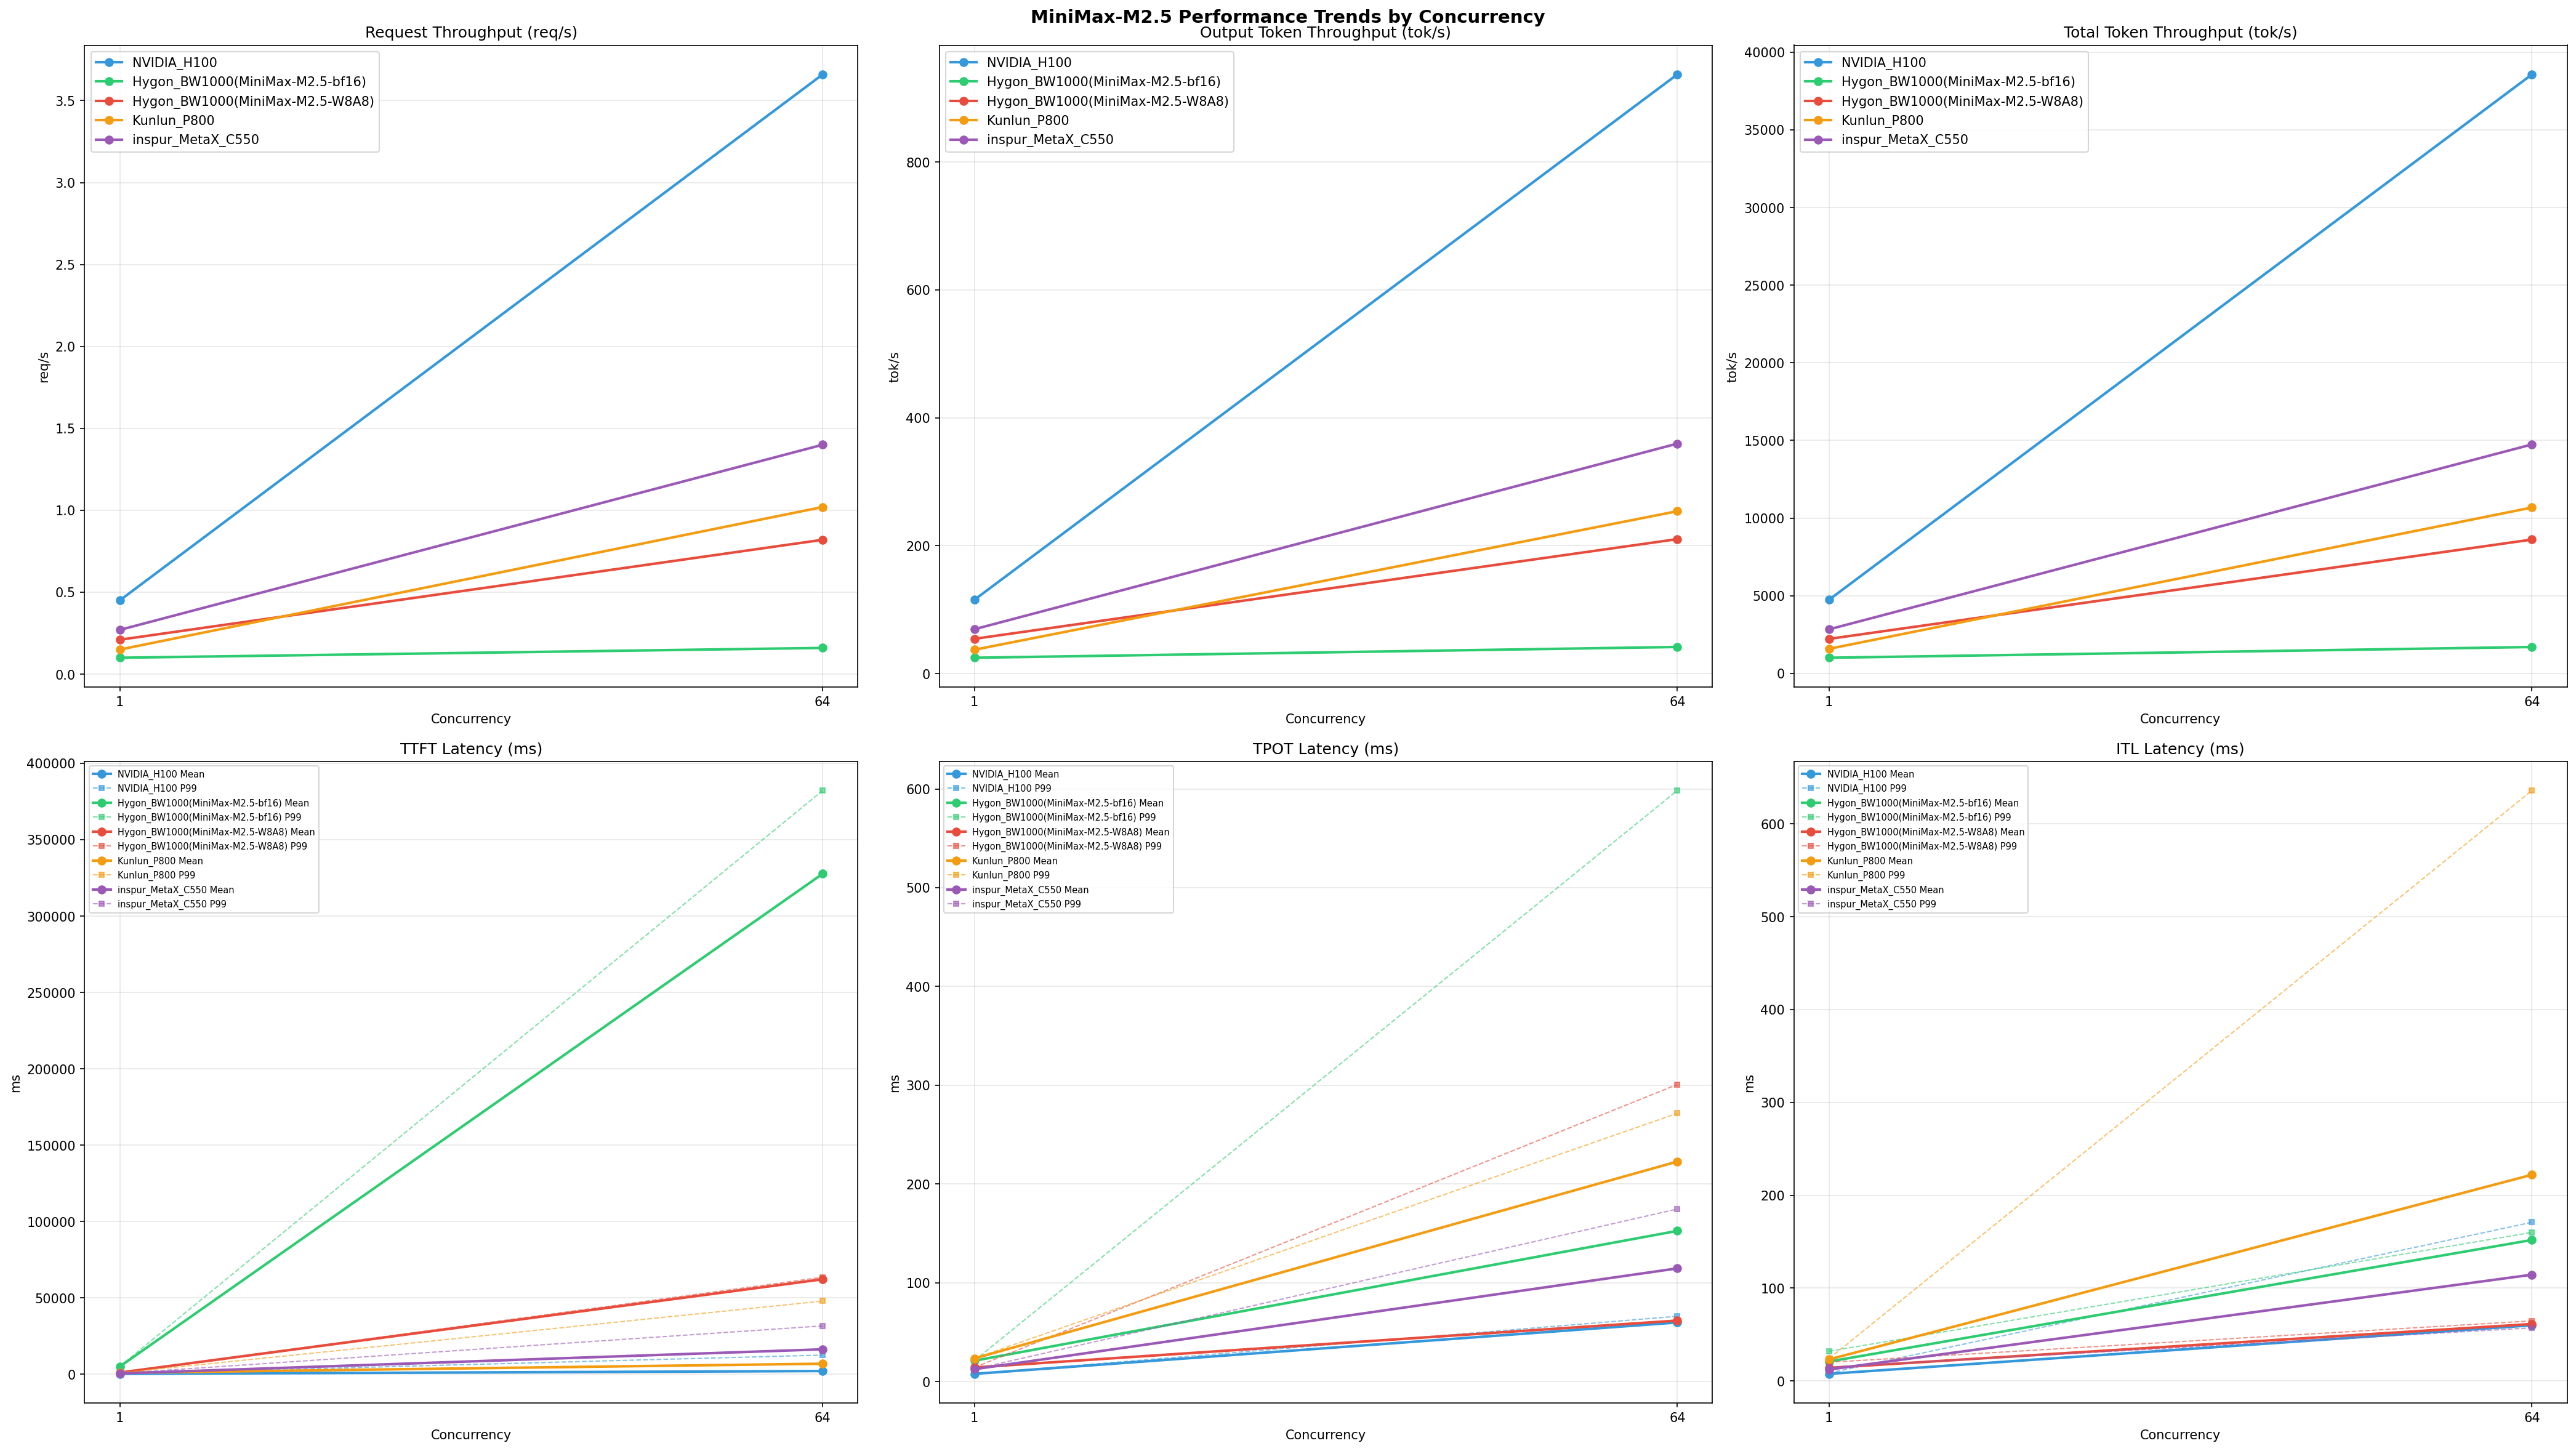

Values plotted in this chart, from the file beside it:
Metric, NVIDIA_H100-1, NVIDIA_H100-64, Hygon_BW1000(MiniMax-M2.5-bf16)-1, Hygon_BW1000(MiniMax-M2.5-bf16)-64, Hygon_BW1000(MiniMax-M2.5-W8A8)-1, Hygon_BW1000(MiniMax-M2.5-W8A8)-64, Kunlun_P800-1, Kunlun_P800-64, inspur_MetaX_C550-1, inspur_MetaX_C550-64
[[Serving Benchmark Result]], , , , , , , , , , , , , , , , , , 
Successful requests, 320, 320, 320, 320, 320, 320, 320, 320, 320, 320
Failed requests, 0, 0, 0, , , 0, 0, 0, , 
Benchmark duration (s), 710.5, 3323, 1509, 2116, 1183, 87.41, 1972, 389.6, 314.2, 227.8
Total input tokens, 3289280, 3276800, 3276800, 3276748, 3276800, 3289280, 3276800, 3276800, 3276748, 3276800
Total generated tokens, 81920, 81920, 81920, 78707, 81920, 81920, 81920, 81920, 79780, 81920
Request throughput (req/s), 0.45, 0.10, 0.21, 0.15, 0.27, 3.66, 0.16, 0.82, 1.02, 1.40
Output token throughput (tok/s), 115.3, 24.66, 54.28, 37.20, 69.26, 937.2, 41.54, 210.2, 253.9, 359.6
Peak output token throughput (tok/s), 132, 50.00, 72.00, 44.00, 81.00, 2878, 253, 1279, 1024, 1216
Peak concurrent requests, 2.00, 2.00, 2.00, 2.00, 2, 72.00, 86.00, 128, 68.00, 128
Total token throughput (tok/s), 4745, 1011, 2225, 1586, 2839, 38566, 1703, 8620, 10683, 14744
[[Time to First Token]], , , , , , , , , , , , , , , , , , 
Mean TTFT (ms), 264.2, 5027, 1112, 898.3, 530.8, 2120, 327679, 62196, 6917, 16338
Median TTFT (ms), 264.4, 5041, 1112, 901.4, 525.8, 981.4, 381112, 63500, 2495, 16436
P95 TTFT (ms), 275.8, 5073, 1128, 915.8, , 10055, 382161, 63528, 38096, 
P99 TTFT (ms), 286, 5130, 1168, 921.8, 596.4, 12558, 382167, 63532, 47912, 31673
[[Time per Output Token]], , , , , , , , , , , , , , , , , , 
Mean TPOT (ms), 7.67, 21.00, 14.13, 23.32, 12.41, 59.72, 152.5, 61.63, 222.7, 114.5
Median TPOT (ms), 7.67, 21.01, 14.13, 23.32, 12.41, 63.77, 122.2, 57.08, 241.2, 114.3
P95 TPOT (ms), 7.68, 21.05, 14.15, 23.36, , 64.94, 513.8, 57.35, 253.9, 
P99 TPOT (ms), 7.68, 21.07, 14.16, 23.38, 12.44, 66.03, 598.4, 300.7, 271.5, 174.6
[[Inter-token Latency]], , , , , , , , , , , , , , , , , , 
Mean ITL (ms), 7.70, 20.97, 14.14, 23.26, 12.41, 60.01, 151.9, 61.39, 222.1, 114.5
Median ITL (ms), 7.69, 21.00, 14.13, 23.31, 12.41, 22.71, 103.3, 57.35, 65.24, 54.66
P95 ITL (ms), 7.83, 21.70, 14.47, 23.49, 12.45, 166.7, 118.5, 59.07, 631.1, 56.15
P99 ITL (ms), 8.57, 32.03, 20.17, 24.07, 14.88, 170.9, 160.1, 64.72, 635.8, 57.22
